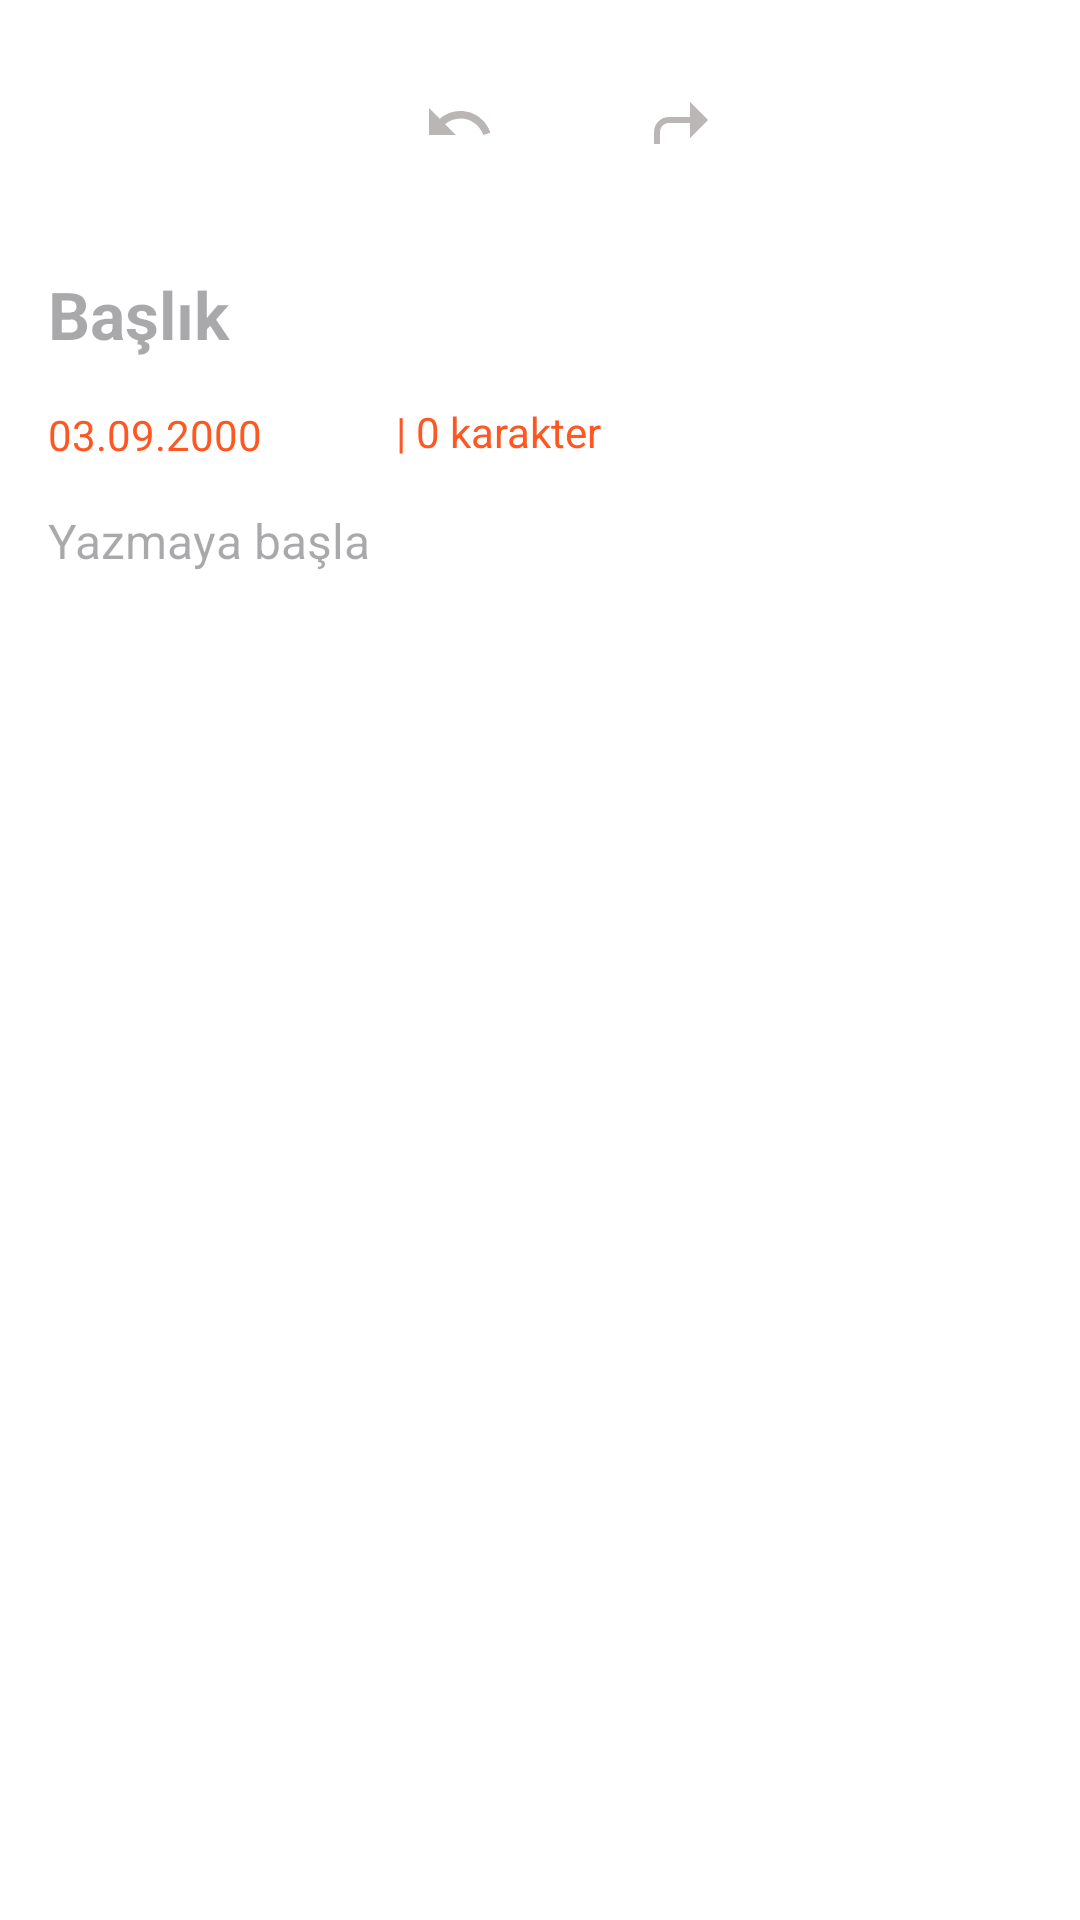

The Android layout XML behind this screen, and the referenced resources:
<!-- AndroidManifest.xml: application theme Theme.TodoListApp -->
<!-- res/layout/fragment_add.xml -->
<layout xmlns:android="http://schemas.android.com/apk/res/android"
    xmlns:app="http://schemas.android.com/apk/res-auto"
    xmlns:tools="http://schemas.android.com/tools">

    <androidx.constraintlayout.widget.ConstraintLayout
        android:layout_width="match_parent"
        android:layout_height="match_parent"
        android:background="@color/white"
        tools:context=".fragment.AddFragment">


        <TextView
            android:id="@+id/addNoteFragmentCharacterCountTextView"
            android:layout_width="wrap_content"
            android:layout_height="wrap_content"
            android:layout_marginTop="8dp"
            android:text="| 0 karakter"
            android:textColor="@color/orange"
            app:layout_constraintBottom_toTopOf="@+id/addNoteFragmentNoteEditText"
            app:layout_constraintEnd_toEndOf="parent"
            app:layout_constraintHorizontal_bias="0.453"
            app:layout_constraintStart_toStartOf="parent"
            app:layout_constraintTop_toBottomOf="@+id/addNoteFragmentTitleEditText"
            app:layout_constraintVertical_bias="0.304" />

        <ImageButton
            android:id="@+id/addNoteFragmentBackButton"
            android:layout_width="50dp"
            android:layout_height="50dp"
            android:layout_marginStart="16dp"
            android:layout_marginTop="16dp"
            android:background="#FFFFFF"
            android:src="@drawable/back"
            app:layout_constraintStart_toStartOf="parent"
            app:layout_constraintTop_toTopOf="parent" />

        
        <ImageButton
            android:id="@+id/addNoteFragmentUndoTextButton"
            android:layout_width="50dp"
            android:layout_height="50dp"
            android:layout_marginTop="16dp"
            android:layout_marginEnd="24dp"
            android:background="#FFFFFF"
            android:src="@drawable/undo_gone"
            app:layout_constraintEnd_toStartOf="@+id/addNoteFragmentForwardTextButton"
            app:layout_constraintTop_toTopOf="parent" />

        <ImageButton
            android:id="@+id/addNoteFragmentForwardTextButton"
            android:layout_width="50dp"
            android:layout_height="50dp"
            android:layout_marginTop="16dp"
            android:layout_marginEnd="23dp"
            android:background="#FFFFFF"
            android:src="@drawable/shortcut_gone"
            app:layout_constraintEnd_toStartOf="@+id/addNoteFragmentAddButton"
            app:layout_constraintTop_toTopOf="parent" />

        <ImageButton
            android:id="@+id/addNoteFragmentAddButton"
            android:layout_width="50dp"
            android:layout_height="50dp"
            android:layout_marginTop="16dp"
            android:layout_marginEnd="35dp"
            android:background="#FFFFFF"
            android:src="@drawable/check"
            app:layout_constraintEnd_toEndOf="parent"
            app:layout_constraintTop_toTopOf="parent" />


        <EditText
            android:id="@+id/addNoteFragmentTitleEditText"
            android:layout_width="0dp"
            android:layout_height="wrap_content"
            android:layout_marginStart="16dp"
            android:layout_marginTop="24dp"
            android:layout_marginEnd="16dp"
            android:background="@color/white"
            android:gravity="start"
            android:hint="@string/enter_title"
            android:textSize="22dp"
            android:textStyle="bold"
            app:layout_constraintEnd_toEndOf="parent"
            app:layout_constraintStart_toStartOf="parent"
            app:layout_constraintTop_toBottomOf="@+id/addNoteFragmentBackButton" />

        <TextView
            android:id="@+id/addNoteFragmentDateTextView"
            android:layout_width="wrap_content"
            android:layout_height="wrap_content"
            android:layout_marginStart="16dp"
            android:layout_marginTop="16dp"
            android:text="03.09.2000"
            android:textColor="@color/orange"
            app:layout_constraintStart_toStartOf="parent"
            app:layout_constraintTop_toBottomOf="@+id/addNoteFragmentTitleEditText" />

        <EditText
            android:id="@+id/addNoteFragmentNoteEditText"
            android:layout_width="0dp"
            android:layout_height="0dp"
            android:layout_marginStart="16dp"
            android:layout_marginTop="15dp"
            android:layout_marginEnd="24dp"
            android:layout_marginBottom="16dp"
            android:background="@color/white"
            android:ems="10"
            android:gravity="start"
            android:hint="@string/start_writing"
            android:textColor="@color/black"
            android:textSize="16sp"
            app:layout_constraintBottom_toBottomOf="parent"
            app:layout_constraintEnd_toEndOf="parent"
            app:layout_constraintStart_toStartOf="parent"
            app:layout_constraintTop_toBottomOf="@+id/addNoteFragmentDateTextView" />


    </androidx.constraintlayout.widget.ConstraintLayout>
</layout>
<!-- resources referenced by this layout -->
<resources>
  <color name="black">#FF000000</color>
  <color name="orange">#FF5722</color>
  <color name="white">#FFFFFFFF</color>
  <!-- drawable shortcut_gone (drawable) -->
  <vector android:autoMirrored="true" android:height="24dp"
      android:tint="#BAB6B5" android:viewportHeight="24"
      android:viewportWidth="24" android:width="24dp" xmlns:android="http://schemas.android.com/apk/res/android">
      <path android:fillColor="@android:color/white" android:pathData="M21,11l-6,-6v5H8c-2.76,0 -5,2.24 -5,5v4h2v-4c0,-1.65 1.35,-3 3,-3h7v5L21,11z"/>
  </vector>
  <!-- drawable undo_gone (drawable) -->
  <vector android:autoMirrored="true" android:height="24dp"
      android:tint="#BAB6B5" android:viewportHeight="24"
      android:viewportWidth="24" android:width="24dp" xmlns:android="http://schemas.android.com/apk/res/android">
      <path android:fillColor="@android:color/white" android:pathData="M12.5,8c-2.65,0 -5.05,0.99 -6.9,2.6L2,7v9h9l-3.62,-3.62c1.39,-1.16 3.16,-1.88 5.12,-1.88 3.54,0 6.55,2.31 7.6,5.5l2.37,-0.78C21.08,11.03 17.15,8 12.5,8z"/>
  </vector>
  <string name="enter_title">Başlık</string>
  <string name="start_writing">Yazmaya başla</string>
  <style name="Theme.TodoListApp" parent="Base.Theme.TodoListApp" />
  <style name="Base.Theme.TodoListApp" parent="Theme.Material3.DayNight.NoActionBar">
          
          <item name="colorPrimary">@color/orange</item>
      </style>
</resources>
